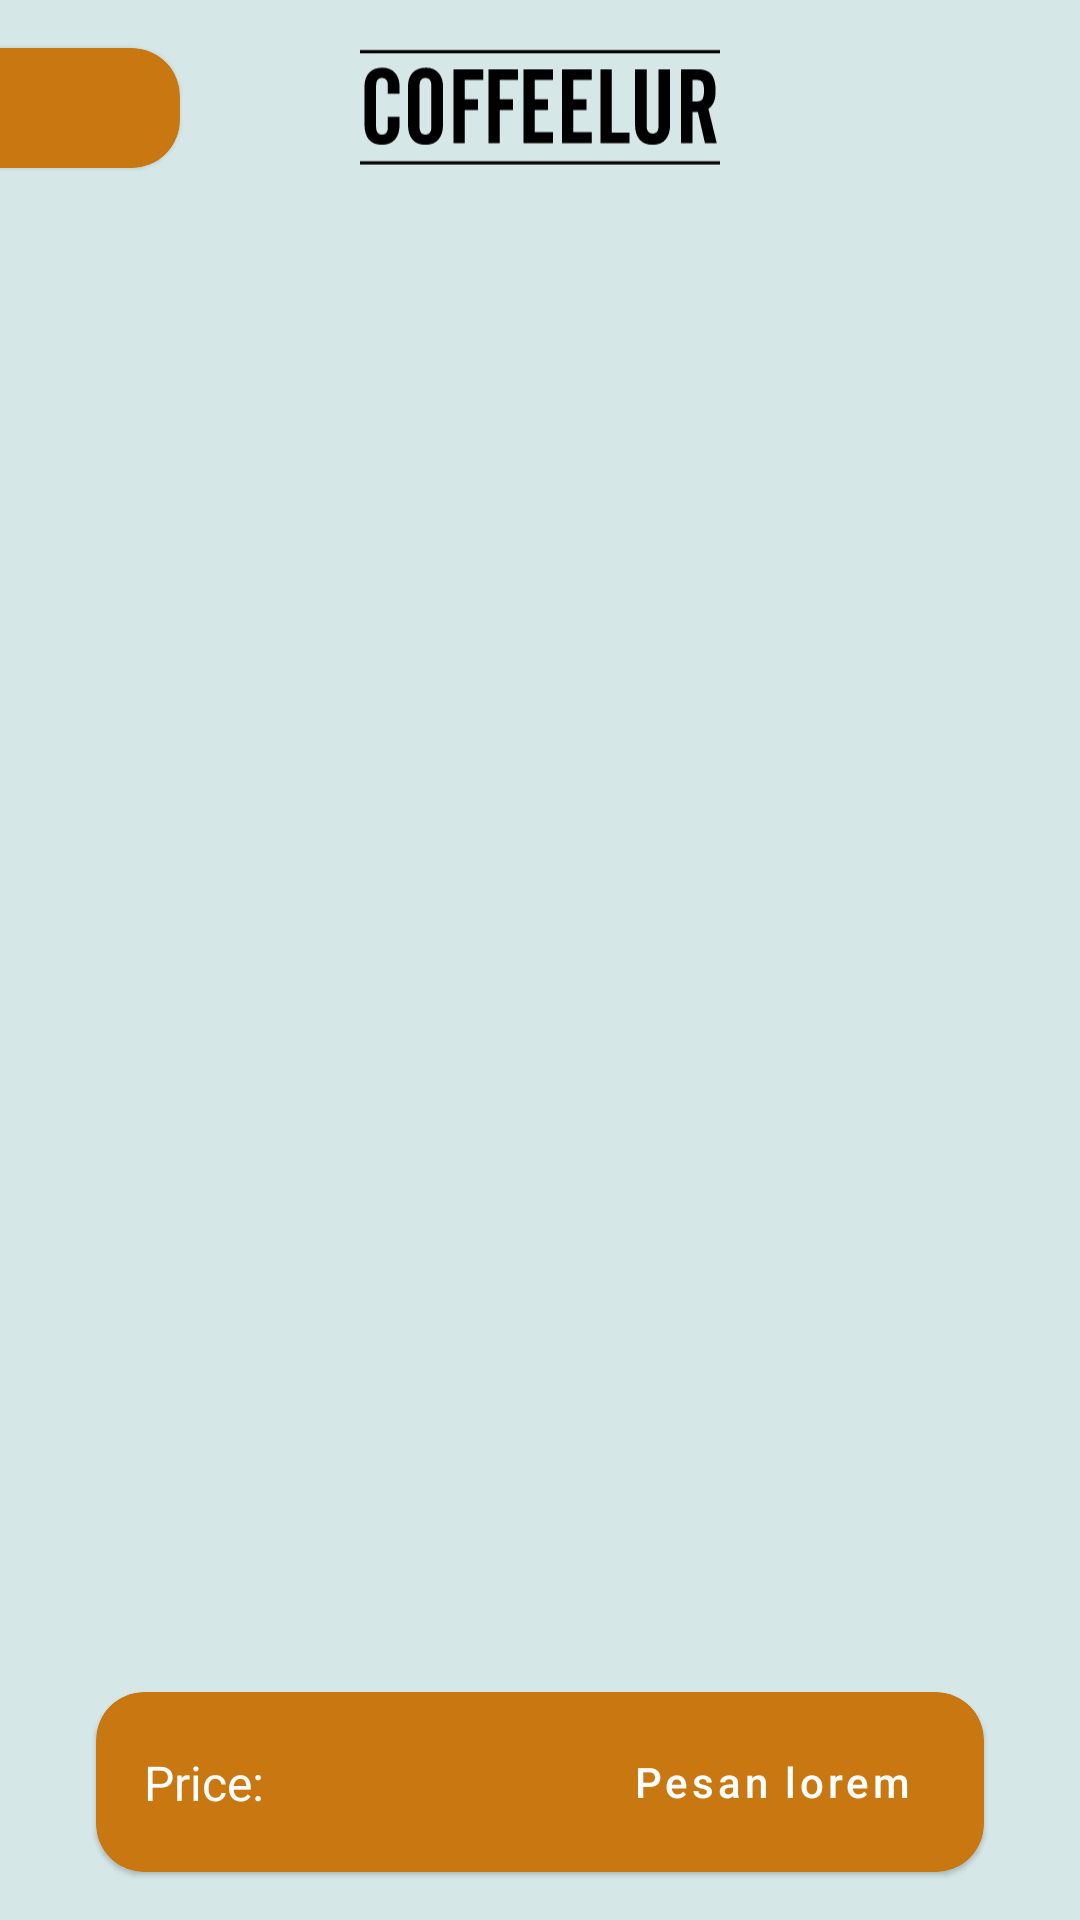

Here is an Android app screen rendered from its layout file. Give the layout XML and the strings, colors and styles it references.
<!-- AndroidManifest.xml: application theme Theme.CoffeeLur -->
<!-- res/layout/activity_info.xml -->
<?xml version="1.0" encoding="utf-8"?>
<androidx.constraintlayout.widget.ConstraintLayout xmlns:android="http://schemas.android.com/apk/res/android"
    xmlns:app="http://schemas.android.com/apk/res-auto"
    xmlns:tools="http://schemas.android.com/tools"
    android:layout_width="match_parent"
    android:layout_height="match_parent"
    android:background="@color/background"
    tools:context=".activity.info.InfoActivity">

    <ImageView
        android:id="@+id/imageView2"
        android:layout_width="120dp"
        android:layout_height="40dp"
        android:layout_marginTop="16dp"
        android:src="@drawable/ic_logo"
        app:layout_constraintEnd_toEndOf="parent"
        app:layout_constraintStart_toStartOf="parent"
        app:layout_constraintTop_toTopOf="parent" />

    <com.google.android.material.card.MaterialCardView
        android:layout_width="60dp"
        android:layout_height="40dp"
        app:cardBackgroundColor="@color/main"
        app:layout_constraintBottom_toBottomOf="@+id/imageView2"
        app:layout_constraintStart_toStartOf="parent"
        app:layout_constraintTop_toTopOf="@+id/imageView2"
        app:shapeAppearanceOverlay="@style/CardLeftCut">

        <androidx.constraintlayout.widget.ConstraintLayout
            android:layout_width="match_parent"
            android:layout_height="match_parent">

            <ImageView
                android:id="@+id/activity_info_button_back"
                android:layout_width="wrap_content"
                android:layout_height="wrap_content"
                android:src="@drawable/ic_baseline_arrow_back_ios_24"
                app:layout_constraintBottom_toBottomOf="parent"
                app:layout_constraintEnd_toEndOf="parent"
                app:layout_constraintTop_toTopOf="parent"
                app:tint="@color/white" />
        </androidx.constraintlayout.widget.ConstraintLayout>
    </com.google.android.material.card.MaterialCardView>

    <ImageView
        android:layout_width="wrap_content"
        android:layout_height="wrap_content"
        android:src="@drawable/ic_baseline_menu_24"
        android:layout_marginEnd="16dp"
        app:layout_constraintBottom_toBottomOf="@+id/imageView2"
        app:layout_constraintEnd_toEndOf="parent"
        app:layout_constraintTop_toTopOf="@+id/imageView2"
        app:tint="@color/black" />



    <com.google.android.material.card.MaterialCardView
        android:id="@+id/materialCardView"
        android:layout_width="match_parent"
        android:layout_height="60dp"
        android:layout_marginHorizontal="32dp"
        android:layout_marginBottom="16dp"
        app:cardBackgroundColor="@color/main"
        app:cardCornerRadius="16dp"
        app:layout_constrainedWidth="true"
        app:layout_constraintBottom_toBottomOf="parent"
        app:layout_constraintEnd_toEndOf="parent"
        app:layout_constraintStart_toStartOf="parent">

        <androidx.constraintlayout.widget.ConstraintLayout
            android:layout_width="match_parent"
            android:layout_height="match_parent">

            <TextView
                android:id="@+id/activity_info_text_price"
                android:layout_width="wrap_content"
                android:layout_height="wrap_content"
                android:layout_marginLeft="16sp"
                android:text="Price: "
                android:textColor="@color/white"
                android:textSize="16sp"
                app:layout_constraintBottom_toBottomOf="parent"
                app:layout_constraintStart_toStartOf="parent"
                app:layout_constraintTop_toTopOf="parent" />

            <com.google.android.material.button.MaterialButton
                style="@style/Widget.MaterialComponents.Button.TextButton"
                android:layout_width="wrap_content"
                android:layout_height="wrap_content"
                android:layout_marginEnd="16dp"
                android:text="Pesan lorem"
                android:textAllCaps="false"
                android:textColor="@color/white"
                app:layout_constraintBottom_toBottomOf="parent"
                app:layout_constraintEnd_toEndOf="parent"
                app:layout_constraintTop_toTopOf="parent" />

        </androidx.constraintlayout.widget.ConstraintLayout>

    </com.google.android.material.card.MaterialCardView>

    <androidx.viewpager2.widget.ViewPager2
        android:id="@+id/activity_info_pager"
        app:layout_constrainedWidth="true"
        app:layout_constrainedHeight="true"
        android:layout_marginVertical="8dp"
        android:layout_width="match_parent"
        android:layout_height="match_parent"
        app:layout_constraintBottom_toTopOf="@+id/materialCardView"
        app:layout_constraintEnd_toEndOf="parent"
        app:layout_constraintStart_toStartOf="parent"
        app:layout_constraintTop_toBottomOf="@+id/imageView2" />


</androidx.constraintlayout.widget.ConstraintLayout>
<!-- resources referenced by this layout -->
<resources>
  <color name="background">#D5E7E7</color>
  <color name="black">#000000</color>
  <color name="main">#C87711</color>
  <color name="white">#FFFFFF</color>
  <!-- drawable ic_logo: vector/xml drawable (drawable, 3237 chars, omitted) -->
  <style name="CardLeftCut" parent="">
          <item name="cornerFamily">rounded</item>
          <item name="cornerSize">16dp</item>
          <item name="cornerSizeTopLeft">0dp</item>
          <item name="cornerSizeBottomLeft">0dp</item>
      </style>
  <style name="Theme.CoffeeLur" parent="Theme.MaterialComponents.Light.DarkActionBar">
          
          <item name="colorPrimary">@color/main</item>
          <item name="colorPrimaryVariant">@color/main</item>
          <item name="colorOnPrimary">@color/background</item>
          <item name="colorOnSurface">@color/inactive</item>
          
          <item name="android:statusBarColor" tools:targetApi="l">@color/background</item>
          
          <item name="android:windowLightStatusBar">true</item>
      </style>
  <color name="inactive">#C8C8C8</color>
</resources>
